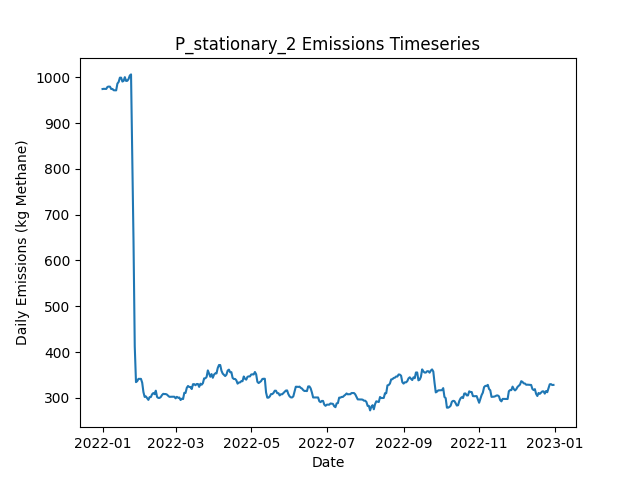

The file beside this chart, header and first rows:
Date, Daily Emissions (Kg Methane), Daily Mitigable Emissions (Kg Methane), Daily Non-Mitigable Emissions (Kg Methan…, Daily Cost ($), Active Leaks, New Leaks, Leaks Repaired, Leaks Naturally Repaired, Leaks Tagged, Daily Repair Cost ($), Daily Natural Repair Cost ($), stationary Deployment Cost ($), stationary Sites flagged for Follow-Up, stationary Leaks tagged for repair, stationary Sites Visited, stationary Travel Time (Minutes), stationary Survey Time (Minutes), OGI_FU Deployment Cost ($), OGI_FU Sites flagged for Follow-Up, OGI_FU Leaks tagged for repair, OGI_FU Sites Visited, OGI_FU Travel Time (Minutes), OGI_FU Survey Time (Minutes)
2022-01-01, 974.6, 696.5, 278.1, 6030, 374, 378, 0, 4, 0.00000, 0.00000, 800, 6030, 0, , 10, 0, 0, 0.00000, , 0, 0, 0, 0
2022-01-02, 975.1, 696.9, 278.1, 30, 376, 2, 0, 0, 0.00000, 0.00000, 0.00000, 30, 0, , 10, 0, 0, 0.00000, , 0, 0, 0, 0
2022-01-03, 975.1, 696.9, 278.1, 30, 376, 0, 0, 0, 0.00000, 0.00000, 0.00000, 30, 0, , 10, 0, 0, 0.00000, , 0, 0, 0, 0
2022-01-04, 974.8, 696.7, 278.1, 30, 375, 1, 0, 2, 0.00000, 0.00000, 400, 30, 0, , 10, 0, 0, 0.00000, , 0, 0, 0, 0
2022-01-05, 979.3, 701.2, 278.1, 30, 376, 2, 0, 1, 0.00000, 0.00000, 200, 30, 0, , 10, 0, 0, 0.00000, , 0, 0, 0, 0
2022-01-06, 980, 701.9, 278.1, 30, 378, 3, 0, 1, 0.00000, 0.00000, 200, 30, 0, , 10, 0, 0, 0.00000, , 0, 0, 0, 0
2022-01-07, 979.8, 701.6, 278.1, 30, 377, 0, 0, 1, 0.00000, 0.00000, 200, 30, 0, , 10, 0, 0, 0.00000, , 0, 0, 0, 0
2022-01-08, 974.6, 696.5, 278.1, 30, 376, 1, 0, 2, 0.00000, 0.00000, 400, 30, 0, , 10, 0, 0, 0.00000, , 0, 0, 0, 0
2022-01-09, 974.8, 696.5, 278.3, 30, 377, 1, 0, 0, 0.00000, 0.00000, 0.00000, 30, 0, , 10, 0, 0, 0.00000, , 0, 0, 0, 0
2022-01-10, 971.9, 701.9, 270.1, 1030, 378, 3, 0, 0, 53, 0.00000, 0.00000, 30, 10, , 10, 0, 0, 1000, , 53, 3, 120, 360
2022-01-11, 971.7, 701.6, 270.1, 1030, 377, 1, 0, 2, 73, 0.00000, 400, 30, 0, , 10, 0, 0, 1000, , 73, 3, 120, 360
2022-01-12, 971.7, 701.6, 270.1, 1030, 377, 0, 0, 0, 79, 0.00000, 0.00000, 30, 0, , 10, 0, 0, 1000, , 79, 3, 120, 360
2022-01-13, 986.5, 715.9, 270.5, 530, 380, 3, 0, 0, 28, 0.00000, 0.00000, 30, 0, , 10, 0, 0, 500, , 28, 1, 30, 120
2022-01-14, 990, 720, 270.1, 30, 380, 2, 0, 1, 0.00000, 0.00000, 200, 30, 0, , 10, 0, 0, 0.00000, , 0, 0, 0, 0
2022-01-15, 999.4, 729.3, 270.1, 30, 384, 4, 0, 0, 0.00000, 0.00000, 0.00000, 30, 0, , 10, 0, 0, 0.00000, , 0, 0, 0, 0
2022-01-16, 999.4, 729.3, 270.1, 30, 384, 0, 0, 0, 0.00000, 0.00000, 0.00000, 30, 0, , 10, 0, 0, 0.00000, , 0, 0, 0, 0
2022-01-17, 990.9, 729.1, 261.8, 30, 382, 0, 0, 1, 0.00000, 0.00000, 200, 30, 0, , 10, 0, 0, 0.00000, , 0, 0, 0, 0
2022-01-18, 992.3, 732, 260.3, 30, 384, 3, 0, 0, 0.00000, 0.00000, 0.00000, 30, 0, , 10, 0, 0, 0.00000, , 0, 0, 0, 0
2022-01-19, 1001, 740.3, 260.3, 1030, 385, 1, 0, 0, 83, 0.00000, 0.00000, 30, 10, , 10, 0, 0, 1000, , 83, 3, 120, 360
2022-01-20, 992.3, 741, 251.3, 1030, 385, 2, 0, 0, 67, 0.00000, 0.00000, 30, 0, , 10, 0, 0, 1000, , 67, 3, 120, 360
2022-01-21, 992.5, 741.2, 251.3, 1030, 386, 1, 0, 0, 67, 0.00000, 0.00000, 30, 0, , 10, 0, 0, 1000, , 67, 3, 120, 360
2022-01-22, 996.5, 743.9, 252.6, 530, 387, 2, 0, 0, 24, 0.00000, 0.00000, 30, 0, , 10, 0, 0, 500, , 24, 1, 30, 120
2022-01-23, 1004, 751.5, 252.6, 30, 389, 2, 0, 0, 0.00000, 0.00000, 0.00000, 30, 0, , 10, 0, 0, 0.00000, , 0, 0, 0, 0
2022-01-24, 1007, 754.1, 252.4, 30, 389, 1, 0, 0, 0.00000, 0.00000, 0.00000, 30, 0, , 10, 0, 0, 0.00000, , 0, 0, 0, 0
2022-01-25, 831.6, 581.9, 249.8, 9430, 340, 0, 47, 0, 0.00000, 9400, 0.00000, 30, 0, , 10, 0, 0, 0.00000, , 0, 0, 0, 0
2022-01-26, 642.4, 392.6, 249.8, 12230, 280, 1, 61, 0, 0.00000, 12200, 0.00000, 30, 0, , 10, 0, 0, 0.00000, , 0, 0, 0, 0
2022-01-27, 412.2, 160.4, 251.8, 14030, 211, 1, 70, 0, 0.00000, 14000, 0.00000, 30, 0, , 10, 0, 0, 0.00000, , 0, 0, 0, 0
2022-01-28, 334.2, 82.45, 251.8, 6230, 184, 1, 26, 2, 12, 5200, 400, 30, 10, , 10, 0, 0, 1000, , 12, 3, 120, 360
2022-01-29, 336.4, 85.13, 251.3, 1030, 184, 1, 0, 0, 12, 0.00000, 0.00000, 30, 0, , 10, 0, 0, 1000, , 12, 3, 120, 360
2022-01-30, 341.4, 90.05, 251.3, 1030, 185, 2, 0, 1, 24, 0.00000, 200, 30, 0, , 10, 0, 0, 1000, , 24, 3, 120, 360
2022-01-31, 341.4, 90.05, 251.3, 530, 185, 0, 0, 0, 5, 0.00000, 0.00000, 30, 0, , 10, 0, 0, 500, , 5, 1, 30, 120
2022-02-01, 341.4, 90.05, 251.3, 30, 185, 1, 0, 1, 0.00000, 0.00000, 200, 30, 0, , 10, 0, 0, 0.00000, , 0, 0, 0, 0
2022-02-02, 333.1, 90.05, 243, 30, 184, 0, 0, 0, 0.00000, 0.00000, 0.00000, 30, 0, , 10, 0, 0, 0.00000, , 0, 0, 0, 0
2022-02-03, 312.5, 69.94, 242.6, 1030, 178, 1, 5, 1, 0.00000, 1000, 200, 30, 0, , 10, 0, 0, 0.00000, , 0, 0, 0, 0
2022-02-04, 301.8, 61.23, 240.6, 430, 175, 0, 2, 0, 0.00000, 400, 0.00000, 30, 0, , 10, 0, 0, 0.00000, , 0, 0, 0, 0
2022-02-05, 303, 62.34, 240.6, 230, 175, 1, 1, 0, 0.00000, 200, 0.00000, 30, 0, , 10, 0, 0, 0.00000, , 0, 0, 0, 0
2022-02-06, 299.4, 58.77, 240.6, 1230, 176, 2, 1, 0, 19, 200, 0.00000, 30, 10, , 10, 0, 0, 1000, , 19, 3, 120, 360
2022-02-07, 295.4, 58.77, 236.7, 1030, 174, 0, 0, 0, 8, 0.00000, 0.00000, 30, 0, , 10, 0, 0, 1000, , 8, 3, 120, 360
2022-02-08, 301.5, 64.8, 236.7, 1030, 175, 1, 0, 0, 13, 0.00000, 0.00000, 30, 0, , 10, 0, 0, 1000, , 13, 3, 120, 360
2022-02-09, 301.7, 64.58, 237.1, 530, 175, 1, 0, 1, 6, 0.00000, 200, 30, 0, , 10, 0, 0, 500, , 6, 1, 30, 120
2022-02-10, 307.7, 70.61, 237.1, 30, 176, 1, 0, 0, 0.00000, 0.00000, 0.00000, 30, 0, , 10, 0, 0, 0.00000, , 0, 0, 0, 0
2022-02-11, 310.4, 73.29, 237.1, 30, 177, 1, 0, 0, 0.00000, 0.00000, 0.00000, 30, 0, , 10, 0, 0, 0.00000, , 0, 0, 0, 0
2022-02-12, 308, 70.83, 237.1, 230, 177, 1, 1, 0, 0.00000, 200, 0.00000, 30, 0, , 10, 0, 0, 0.00000, , 0, 0, 0, 0
2022-02-13, 315.5, 70.16, 245.4, 30, 176, 1, 0, 2, 0.00000, 0.00000, 400, 30, 0, , 10, 0, 0, 0.00000, , 0, 0, 0, 0
2022-02-14, 301.9, 47.59, 254.3, 1430, 171, 2, 7, 0, 0.00000, 1400, 0.00000, 30, 0, , 10, 0, 0, 0.00000, , 0, 0, 0, 0
2022-02-15, 299.7, 47.37, 252.3, 1030, 169, 0, 0, 1, 11, 0.00000, 200, 30, 10, , 10, 0, 0, 1000, , 11, 3, 120, 360
2022-02-16, 299.7, 47.37, 252.3, 1030, 169, 0, 0, 0, 13, 0.00000, 0.00000, 30, 0, , 10, 0, 0, 1000, , 13, 3, 120, 360
2022-02-17, 301.7, 47.37, 254.3, 1030, 170, 1, 0, 0, 11, 0.00000, 0.00000, 30, 0, , 10, 0, 0, 1000, , 11, 3, 120, 360
2022-02-18, 305.9, 51.62, 254.3, 530, 170, 1, 0, 1, 6, 0.00000, 200, 30, 0, , 10, 0, 0, 500, , 6, 1, 30, 120
2022-02-19, 308.6, 54.3, 254.3, 30, 171, 1, 0, 0, 0.00000, 0.00000, 0.00000, 30, 0, , 10, 0, 0, 0.00000, , 0, 0, 0, 0
2022-02-20, 308.2, 54.3, 253.9, 30, 170, 1, 0, 1, 0.00000, 0.00000, 200, 30, 0, , 10, 0, 0, 0.00000, , 0, 0, 0, 0
2022-02-21, 308.2, 54.3, 253.9, 30, 170, 0, 0, 0, 0.00000, 0.00000, 0.00000, 30, 0, , 10, 0, 0, 0.00000, , 0, 0, 0, 0
2022-02-22, 307, 51.17, 255.8, 230, 168, 1, 1, 2, 0.00000, 200, 400, 30, 0, , 10, 0, 0, 0.00000, , 0, 0, 0, 0
2022-02-23, 304.3, 48.49, 255.8, 230, 167, 0, 1, 0, 0.00000, 200, 0.00000, 30, 0, , 10, 0, 0, 0.00000, , 0, 0, 0, 0
2022-02-24, 302.1, 46.25, 255.8, 1230, 165, 1, 1, 2, 14, 200, 400, 30, 10, , 10, 0, 0, 1000, , 14, 3, 120, 360
2022-02-25, 302.3, 46.48, 255.8, 1030, 166, 1, 0, 0, 8, 0.00000, 0.00000, 30, 0, , 10, 0, 0, 1000, , 8, 3, 120, 360
2022-02-26, 302.3, 46.48, 255.8, 1030, 166, 0, 0, 0, 11, 0.00000, 0.00000, 30, 0, , 10, 0, 0, 1000, , 11, 3, 120, 360
2022-02-27, 302.3, 46.48, 255.8, 530, 166, 1, 0, 0, 8, 0.00000, 0.00000, 30, 0, , 10, 0, 0, 500, , 8, 1, 30, 120
2022-02-28, 302.3, 46.48, 255.8, 30, 166, 0, 0, 0, 0.00000, 0.00000, 0.00000, 30, 0, , 10, 0, 0, 0.00000, , 0, 0, 0, 0
2022-03-01, 298.8, 51.84, 246.9, 30, 167, 3, 0, 1, 0.00000, 0.00000, 200, 30, 0, , 10, 0, 0, 0.00000, , 0, 0, 0, 0
... 305 more rows
